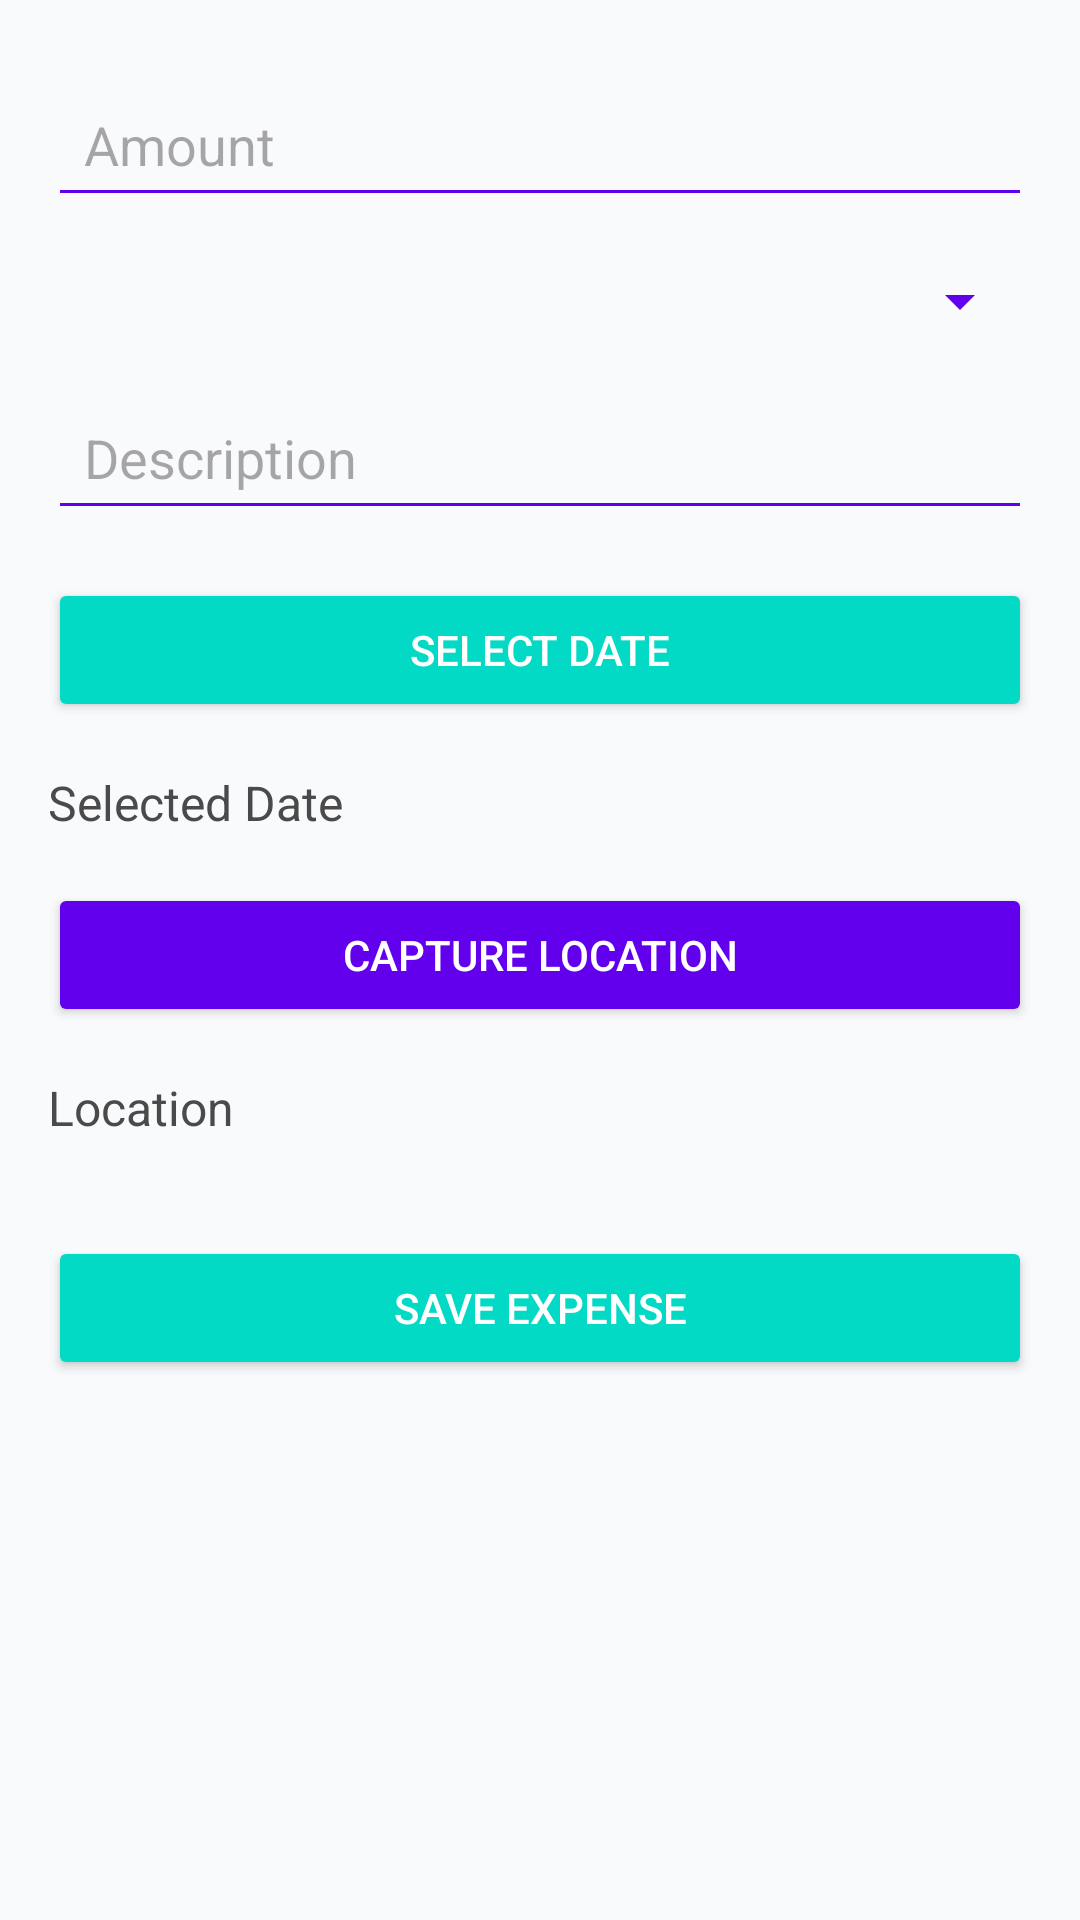

Layout XML and referenced resources for this Android screen:
<!-- AndroidManifest.xml: application theme Theme.FinNew -->
<!-- res/layout/activity_enter_expense.xml -->
<?xml version="1.0" encoding="utf-8"?>
<ScrollView xmlns:android="http://schemas.android.com/apk/res/android"
    android:layout_width="match_parent"
    android:layout_height="match_parent"
    android:background="#F9FAFB"
    android:padding="16dp">

    <LinearLayout
        android:layout_width="match_parent"
        android:layout_height="wrap_content"
        android:orientation="vertical"
        android:gravity="center_horizontal">

        
        <EditText
            android:id="@+id/etAmount"
            android:layout_width="match_parent"
            android:layout_height="wrap_content"
            android:hint="Amount"
            android:inputType="numberDecimal"
            android:backgroundTint="#6200EE"
            android:padding="12dp"
            android:layout_marginBottom="16dp"
            android:layout_marginTop="8dp" />

        
        <Spinner
            android:id="@+id/spinnerCategory"
            android:layout_width="match_parent"
            android:layout_height="wrap_content"
            android:backgroundTint="#6200EE"
            android:layout_marginBottom="16dp" />

        
        <EditText
            android:id="@+id/etDescription"
            android:layout_width="match_parent"
            android:layout_height="wrap_content"
            android:hint="Description"
            android:inputType="text"
            android:backgroundTint="#6200EE"
            android:padding="12dp"
            android:layout_marginBottom="16dp" />

        
        <Button
            android:id="@+id/btnSelectDate"
            android:layout_width="match_parent"
            android:layout_height="wrap_content"
            android:text="Select Date"
            android:textColor="@android:color/white"
            android:backgroundTint="#03DAC5"
            android:padding="12dp"
            android:layout_marginBottom="8dp" />

        
        <TextView
            android:id="@+id/tvSelectedDate"
            android:layout_width="match_parent"
            android:layout_height="wrap_content"
            android:text="Selected Date"
            android:textSize="16sp"
            android:paddingTop="8dp"
            android:textColor="#4A4A4A"
            android:layout_marginBottom="16dp" />

        
        <Button
            android:id="@+id/btnCaptureLocation"
            android:layout_width="match_parent"
            android:layout_height="wrap_content"
            android:text="Capture Location"
            android:textColor="@android:color/white"
            android:backgroundTint="#6200EE"
            android:padding="12dp"
            android:layout_marginBottom="8dp" />

        
        <TextView
            android:id="@+id/tvLocation"
            android:layout_width="match_parent"
            android:layout_height="wrap_content"
            android:text="Location"
            android:textSize="16sp"
            android:textColor="#4A4A4A"
            android:layout_marginBottom="16dp"
            android:paddingTop="8dp" />

        
        <Button
            android:id="@+id/btnSave"
            android:layout_width="match_parent"
            android:layout_height="wrap_content"
            android:text="Save Expense"
            android:textColor="@android:color/white"
            android:backgroundTint="#03DAC5"
            android:padding="12dp"
            android:layout_marginTop="16dp" />
    </LinearLayout>
</ScrollView>
<!-- resources referenced by this layout -->
<resources>
  <style name="Theme.FinNew" parent="Base.Theme.FinNew" />
  <style name="Base.Theme.FinNew" parent="Theme.Material3.DayNight.NoActionBar">
          
          
      </style>
</resources>
